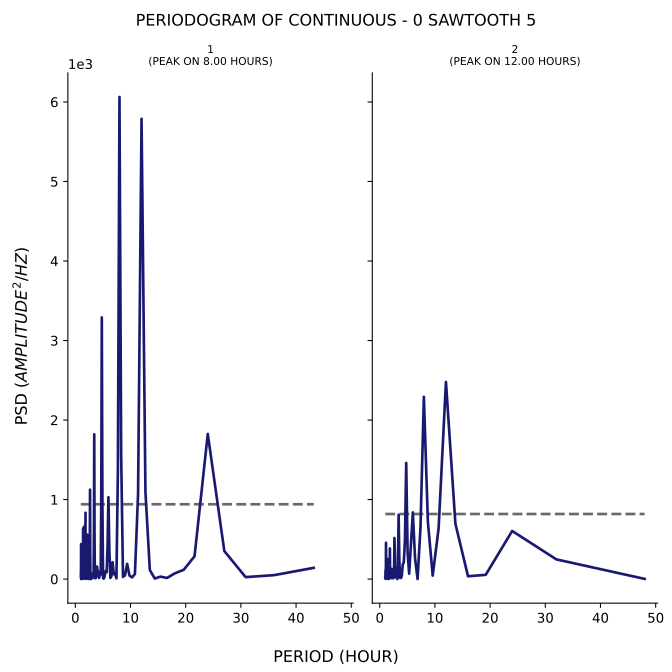

The file beside this chart, header and first rows:
test, period, psd
1, 43.2, 141.2
1, 36.0, 49.12
1, 30.86, 24.57
1, 27.0, 351.7
1, 24.0, 1825
1, 21.6, 286.4
1, 19.64, 116.1
1, 18.0, 71.02
1, 16.62, 13.67
1, 15.43, 31.03
1, 14.4, 6.75
1, 13.5, 113.7
1, 12.71, 1093
1, 12.0, 5788
1, 11.37, 1070
1, 10.8, 63.89
1, 10.29, 21.16
1, 9.818, 42.79
1, 9.391, 191.6
1, 9.0, 45.98
1, 8.64, 27.21
1, 8.308, 1550
1, 8.0, 6063
1, 7.714, 1375
1, 7.448, 9.398
1, 7.2, 71.33
1, 6.968, 60.69
1, 6.75, 212.4
1, 6.545, 37.8
1, 6.353, 14.65
1, 6.171, 356.1
1, 6.0, 1029
1, 5.838, 410.2
1, 5.684, 86.27
1, 5.538, 104.2
1, 5.4, 76.23
1, 5.268, 23.63
1, 5.143, 5.584
1, 5.023, 13.91
1, 4.909, 945.3
1, 4.8, 3291
1, 4.696, 945.7
1, 4.596, 56.46
1, 4.5, 64.54
1, 4.408, 55.91
1, 4.32, 14.06
1, 4.235, 42.11
1, 4.154, 95.5
1, 4.075, 38.83
1, 4.0, 122.1
1, 3.927, 157.1
1, 3.857, 79.99
1, 3.789, 37.55
1, 3.724, 13.71
1, 3.661, 81.39
1, 3.6, 112.5
1, 3.541, 10.35
1, 3.484, 514.9
1, 3.429, 1820
1, 3.375, 617.6
... 247 more rows
